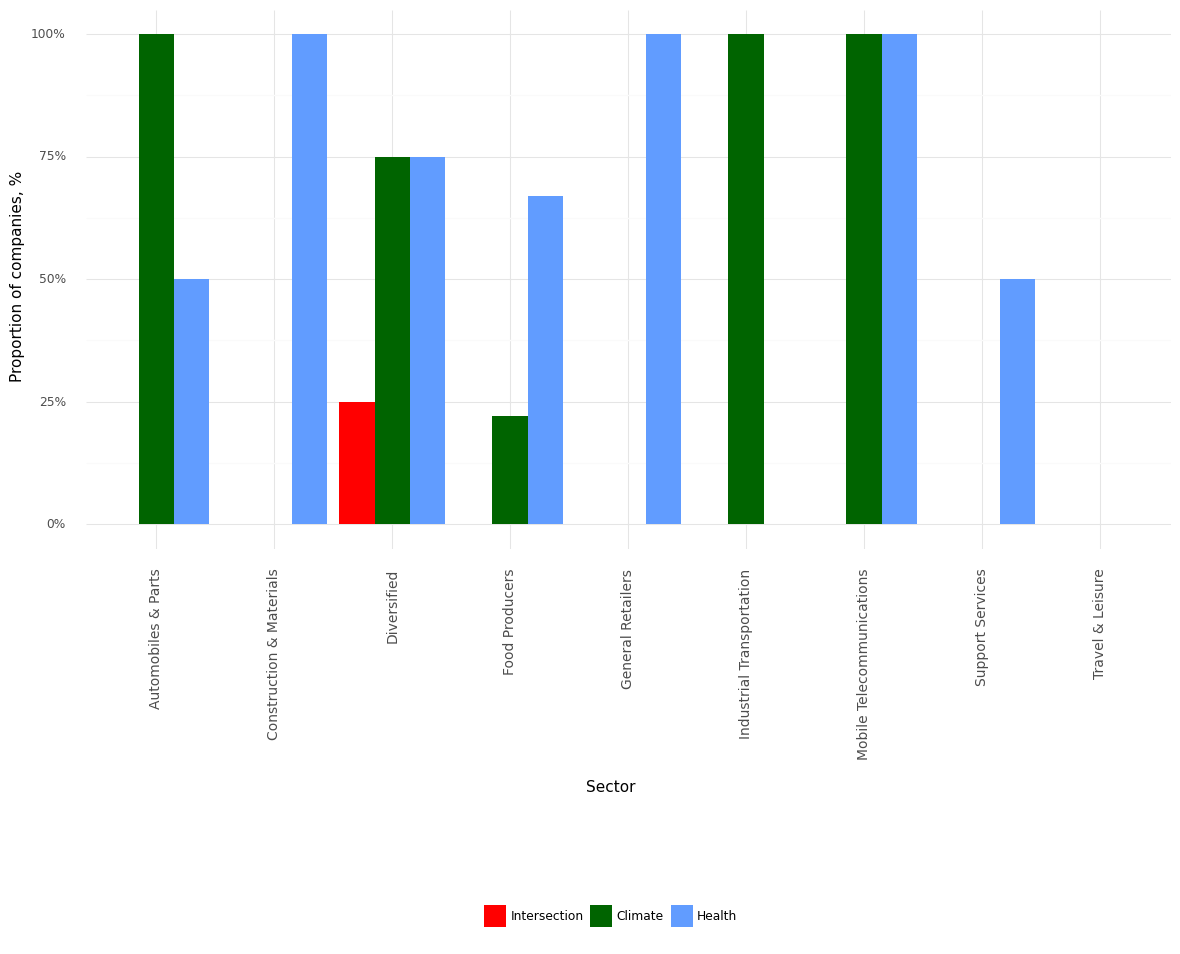

Data behind this chart, as committed beside it:
, Sector, Climate, Health, Intersection, Year
0, Automobiles & Parts, 1.0, 0.5, 0.0, 2022
1, Construction & Materials, 0.0, 1.0, 0.0, 2022
2, Diversified, 0.75, 0.75, 0.25, 2022
3, Food Producers, 0.22, 0.67, 0.0, 2022
4, General Retailers, 0.0, 1.0, 0.0, 2022
5, Industrial Transportation, 1.0, 0.0, 0.0, 2022
6, Mobile Telecommunications, 1.0, 1.0, 0.0, 2022
7, Support Services, 0.0, 0.5, 0.0, 2022
8, Travel & Leisure, 0.0, 0.0, 0.0, 2022
